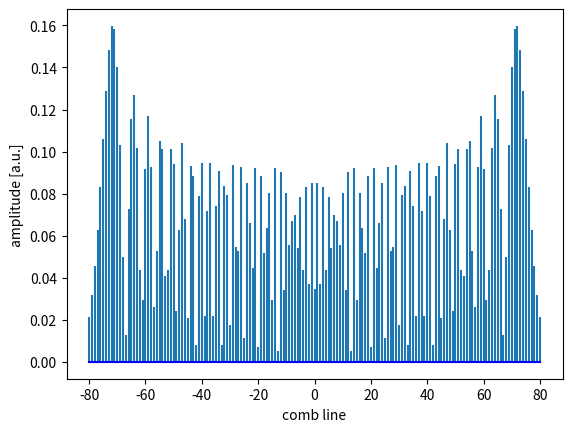
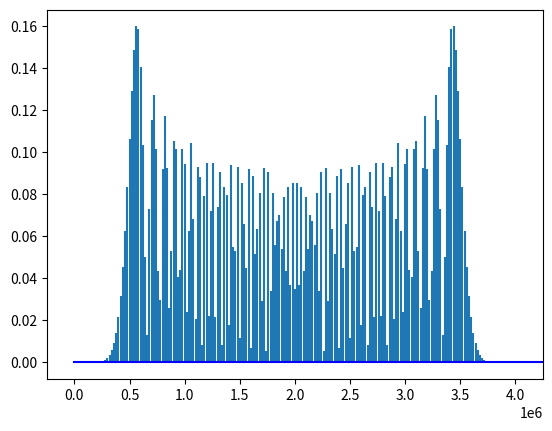
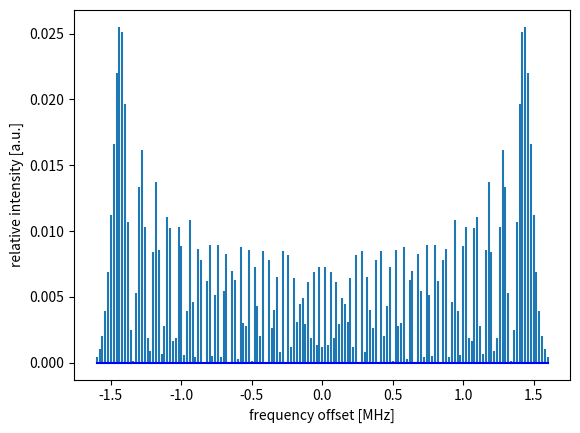

Python code for these plots, in order:
# -*- coding: utf-8 -*-
"""
Created on Wed Aug 31 10:16:43 2022

@author: Marijn Venderbosch

script plots spectrum of frequency modulated laser, generating a broadband comb
"""

#%% imports

import numpy as np
import matplotlib.pyplot as plt
from scipy.fft import fft,fftfreq
from scipy.special import jv

#%% variables

sampling_frequency = int(10e7) # 1/s
nyquist_frequency = sampling_frequency / 2 # 1/s

time_window = 1e-3 # s
t = np.arange(0, time_window, 1 / sampling_frequency) # s

modulation_frequency = 20e3 # 1/s
carrier_frequency = 2e6 # 1/s
modulation_index = 75

number_sampling_points = int(sampling_frequency * time_window)
T = time_window / number_sampling_points

#%% manipulation

phi = 2 * np.pi * carrier_frequency * t + modulation_index * np.sin(2 * np.pi * modulation_frequency * t)
FM = np.cos(phi)

Y = fft(FM)
xf = fftfreq(number_sampling_points, T)[:number_sampling_points // 2]

def bessel_function_firstkind(order, index):
    return jv(order, index)

# initialize empty matrices
indices = np.linspace(- modulation_index -5, 
                      modulation_index + 5,
                      2 * modulation_index + 11) 

amplitude_array = bessel_function_firstkind(indices, modulation_index)

fig, ax = plt.subplots()
ax.stem(indices, abs(amplitude_array), markerfmt = " ", basefmt = "b")
ax.set_xlabel('comb line')
ax.set_ylabel('amplitude [a.u.]')

#%% plotting

fig, ax = plt.subplots()
ax.stem(xf, 2.0 / number_sampling_points * np.abs(Y[0 : number_sampling_points // 2]), 
        markerfmt = " ",
        basefmt = "b")
ax.set_xlim(carrier_frequency - 1.5 * modulation_index * modulation_frequency, 
            carrier_frequency + 1.5 * modulation_index * modulation_frequency)

frequency_axis = indices * 20e3 / 1e6 #convert to MHz

fig, ax = plt.subplots()
ax.stem(frequency_axis, abs(amplitude_array)**2, 
        markerfmt = " ",
        basefmt = "b")
ax.set_xlabel('frequency offset [MHz]')
ax.set_ylabel('relative intensity [a.u.]')